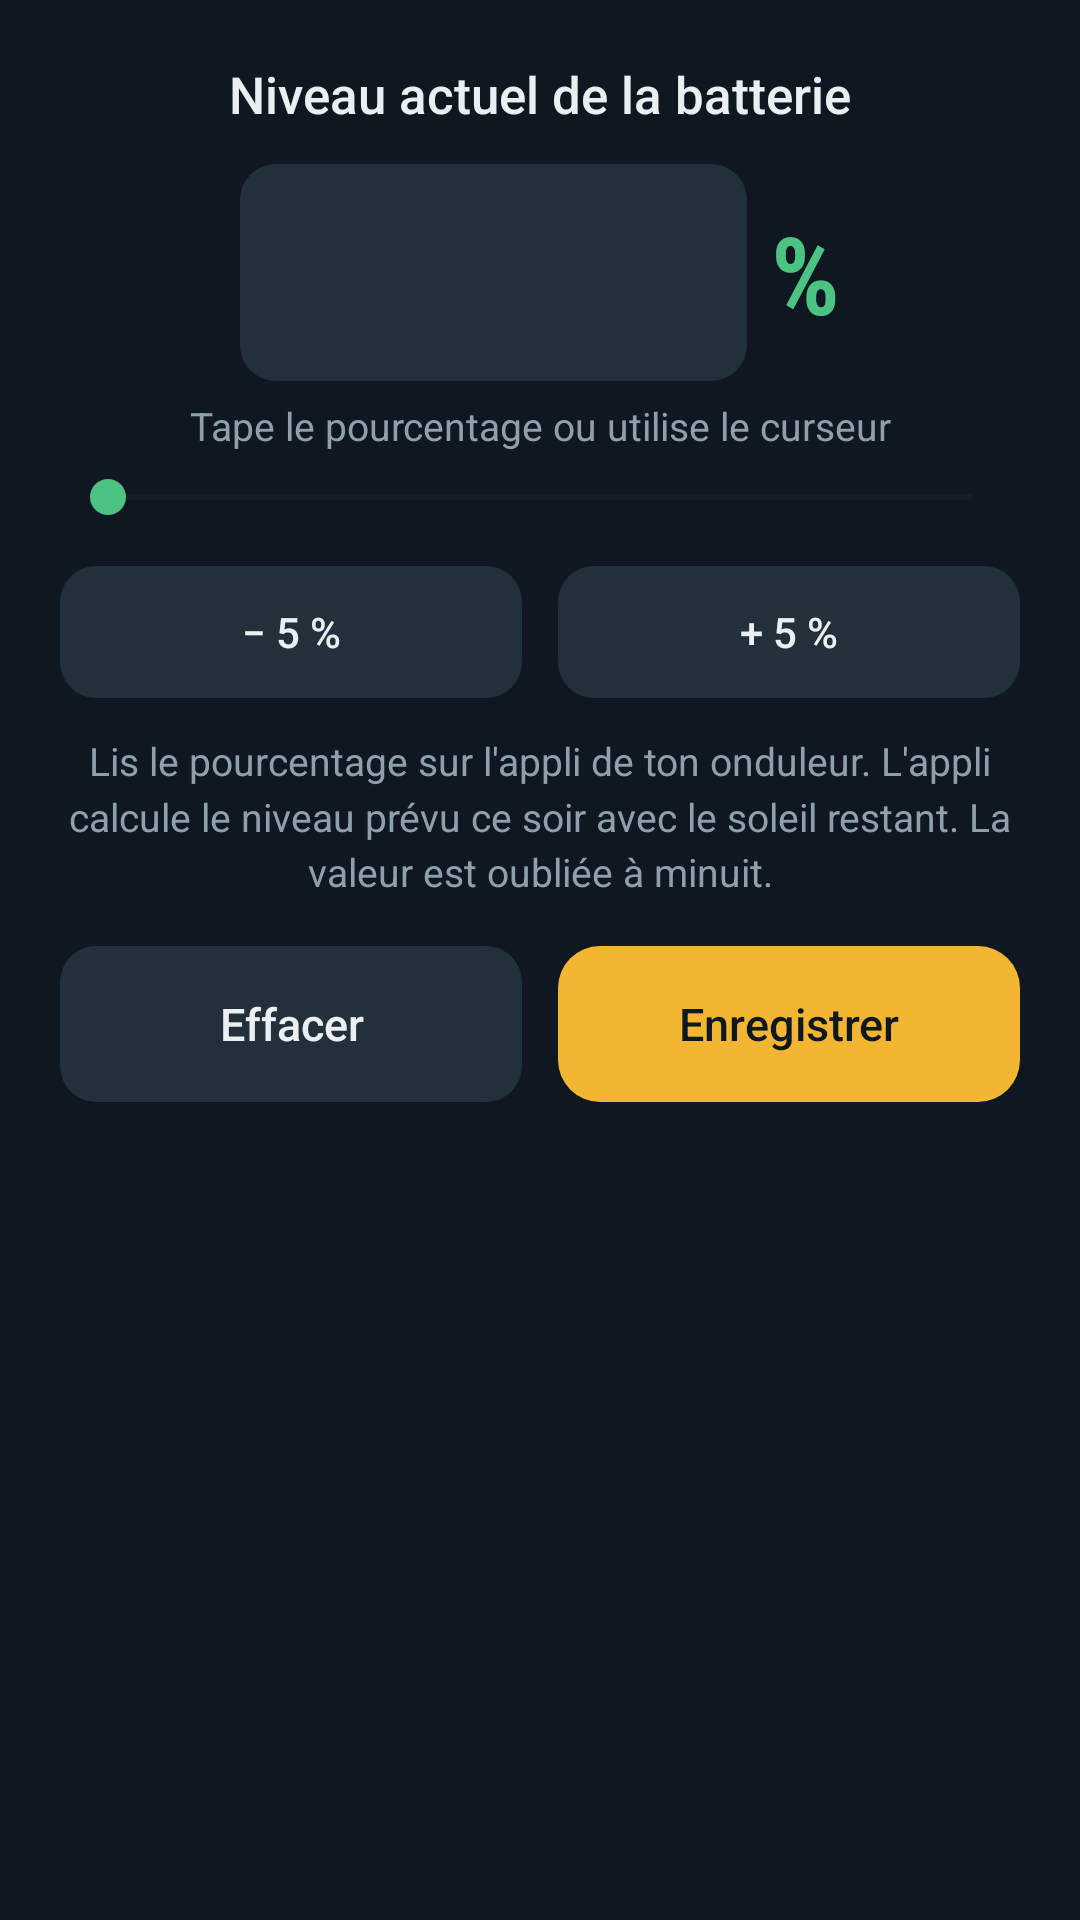

The Android layout XML behind this screen, and the referenced resources:
<!-- AndroidManifest.xml: application theme AppTheme -->
<!-- res/layout/dialog_level.xml -->
<?xml version="1.0" encoding="utf-8"?>
<LinearLayout xmlns:android="http://schemas.android.com/apk/res/android"
    android:layout_width="match_parent"
    android:layout_height="wrap_content"
    android:background="@drawable/card_bg"
    android:gravity="center_horizontal"
    android:orientation="vertical"
    android:padding="20dp">

    <TextView
        style="@style/CardTitle"
        android:text="@string/t057" />

    <LinearLayout
        android:layout_width="wrap_content"
        android:layout_height="wrap_content"
        android:layout_marginTop="12dp"
        android:gravity="center_vertical"
        android:orientation="horizontal">

        <EditText
            android:id="@+id/lValue"
            android:layout_width="wrap_content"
            android:layout_height="wrap_content"
            android:background="@drawable/input_bg"
            android:fontFamily="sans-serif-condensed"
            android:gravity="center"
            android:imeOptions="actionDone"
            android:inputType="number"
            android:maxLength="3"
            android:minEms="3"
            android:paddingStart="12dp"
            android:paddingTop="4dp"
            android:paddingEnd="12dp"
            android:paddingBottom="4dp"
            android:selectAllOnFocus="true"
            android:textColor="@color/batt"
            android:textSize="48sp"
            android:textStyle="bold" />

        <TextView
            android:layout_width="wrap_content"
            android:layout_height="wrap_content"
            android:layout_marginStart="8dp"
            android:fontFamily="sans-serif-condensed"
            android:text="%"
            android:textColor="@color/batt"
            android:textSize="36sp"
            android:textStyle="bold" />
    </LinearLayout>

    <TextView
        style="@style/Body"
        android:layout_marginTop="6dp"
        android:gravity="center"
        android:text="@string/t058" />

    <SeekBar
        android:id="@+id/lSeek"
        android:layout_width="match_parent"
        android:layout_height="wrap_content"
        android:layout_marginTop="6dp"
        android:max="100"
        android:progressBackgroundTint="@color/card2"
        android:progressTint="@color/batt"
        android:thumbTint="@color/batt" />

    <LinearLayout
        android:layout_width="match_parent"
        android:layout_height="wrap_content"
        android:layout_marginTop="14dp"
        android:orientation="horizontal">

        <Button
            android:id="@+id/lMinus"
            android:layout_width="0dp"
            android:layout_height="44dp"
            android:layout_marginEnd="6dp"
            android:layout_weight="1"
            android:background="@drawable/input_bg"
            android:stateListAnimator="@null"
            android:text="− 5 %"
            android:textAllCaps="false"
            android:textColor="@color/fg" />

        <Button
            android:id="@+id/lPlus"
            android:layout_width="0dp"
            android:layout_height="44dp"
            android:layout_marginStart="6dp"
            android:layout_weight="1"
            android:background="@drawable/input_bg"
            android:stateListAnimator="@null"
            android:text="+ 5 %"
            android:textAllCaps="false"
            android:textColor="@color/fg" />
    </LinearLayout>

    <TextView
        style="@style/Body"
        android:layout_marginTop="12dp"
        android:gravity="center"
        android:text="@string/t059" />

    <LinearLayout
        android:layout_width="match_parent"
        android:layout_height="wrap_content"
        android:layout_marginTop="16dp"
        android:orientation="horizontal">

        <Button
            android:id="@+id/lClear"
            android:layout_width="0dp"
            android:layout_height="52dp"
            android:layout_marginEnd="6dp"
            android:layout_weight="1"
            android:background="@drawable/input_bg"
            android:stateListAnimator="@null"
            android:text="@string/t060"
            android:textAllCaps="false"
            android:textColor="@color/fg"
            android:textSize="15sp" />

        <Button
            android:id="@+id/lSave"
            style="@style/PrimaryButton"
            android:layout_width="0dp"
            android:layout_marginStart="6dp"
            android:layout_weight="1"
            android:text="@string/t026" />
    </LinearLayout>
</LinearLayout>
<!-- resources referenced by this layout -->
<resources>
  <color name="batt">#4CC283</color>
  <color name="card2">#22303C</color>
  <color name="fg">#EAF0F2</color>
  <!-- drawable input_bg (drawable) -->
  <?xml version="1.0" encoding="utf-8"?>
  <selector xmlns:android="http://schemas.android.com/apk/res/android">
      <item android:state_focused="true">
          <shape android:shape="rectangle">
              <solid android:color="@color/card2" />
              <stroke android:width="1.5dp" android:color="@color/sun" />
              <corners android:radius="12dp" />
          </shape>
      </item>
      <item>
          <shape android:shape="rectangle">
              <solid android:color="@color/card2" />
              <corners android:radius="12dp" />
          </shape>
      </item>
  </selector>
  <string name="t026">Enregistrer</string>
  <string name="t057">Niveau actuel de la batterie</string>
  <string name="t058">Tape le pourcentage ou utilise le curseur</string>
  <string name="t059">Lis le pourcentage sur l\'appli de ton onduleur. L\'appli calcule le niveau prévu ce soir avec le soleil restant. La valeur est oubliée à minuit.</string>
  <string name="t060">Effacer</string>
  <style name="Body">
          <item name="android:layout_width">match_parent</item>
          <item name="android:layout_height">wrap_content</item>
          <item name="android:textColor">@color/muted</item>
          <item name="android:textSize">13sp</item>
          <item name="android:lineSpacingMultiplier">1.2</item>
      </style>
  <style name="CardTitle">
          <item name="android:layout_width">wrap_content</item>
          <item name="android:layout_height">wrap_content</item>
          <item name="android:textColor">@color/fg</item>
          <item name="android:textSize">17sp</item>
          <item name="android:fontFamily">sans-serif-medium</item>
      </style>
  <style name="PrimaryButton">
          <item name="android:layout_width">match_parent</item>
          <item name="android:layout_height">52dp</item>
          <item name="android:background">@drawable/btn_primary</item>
          <item name="android:textColor">@color/ink</item>
          <item name="android:textSize">15sp</item>
          <item name="android:fontFamily">sans-serif-medium</item>
          <item name="android:textAllCaps">false</item>
          <item name="android:stateListAnimator">@null</item>
      </style>
  <style name="AppTheme" parent="@android:style/Theme.Material.NoActionBar">
          <item name="android:windowBackground">@color/bg</item>
          <item name="android:statusBarColor">@color/bg</item>
          <item name="android:navigationBarColor">@color/bg</item>
          <item name="android:colorPrimary">@color/card</item>
          <item name="android:colorAccent">@color/sun</item>
          <item name="android:colorControlActivated">@color/sun</item>
          <item name="android:textColorPrimary">@color/fg</item>
          <item name="android:textColorSecondary">@color/muted</item>
      </style>
  <color name="sun">#F2B632</color>
  <color name="muted">#8FA0AA</color>
  <!-- drawable btn_primary (drawable) -->
  <?xml version="1.0" encoding="utf-8"?>
  <ripple xmlns:android="http://schemas.android.com/apk/res/android" android:color="#33000000">
      <item>
          <shape android:shape="rectangle">
              <solid android:color="@color/sun" />
              <corners android:radius="14dp" />
          </shape>
      </item>
  </ripple>
  <color name="ink">#0F1720</color>
  <color name="bg">#0F1720</color>
  <color name="card">#18232E</color>
</resources>
